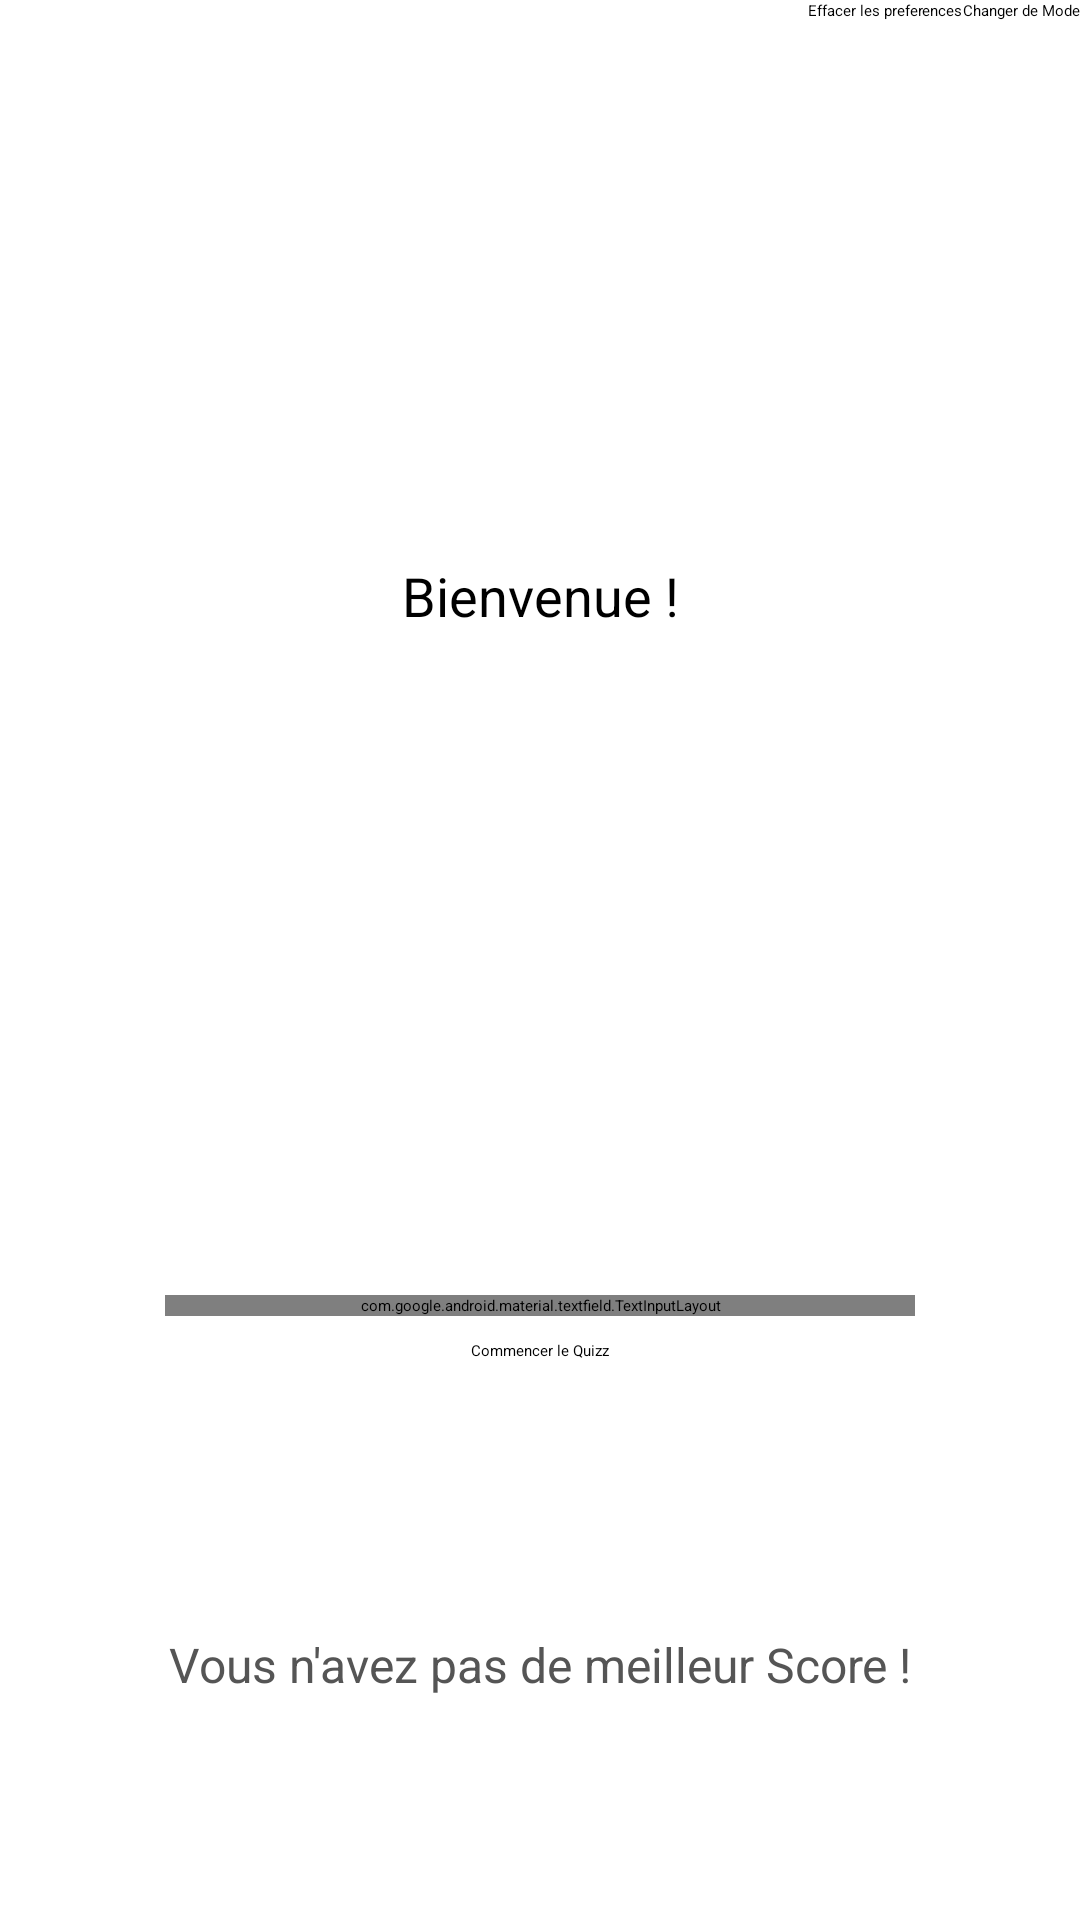

This screen was rendered from an Android layout file. Write that file and the resources it references.
<!-- AndroidManifest.xml: application theme Theme.ProjetAndroid -->
<!-- res/layout/activity_main.xml -->
<?xml version="1.0" encoding="utf-8"?>
<androidx.constraintlayout.widget.ConstraintLayout xmlns:android="http://schemas.android.com/apk/res/android"
    xmlns:app="http://schemas.android.com/apk/res-auto"
    xmlns:tools="http://schemas.android.com/tools"
    android:id="@+id/mainLayout"
    android:layout_width="match_parent"
    android:layout_height="match_parent"
    tools:context=".MainActivity">

    <TextView
        android:id="@+id/Txt_Titre"
        android:layout_width="wrap_content"
        android:layout_height="wrap_content"
        android:text="@string/bienvenue"
        android:textSize="18sp"
        app:layout_constraintTop_toTopOf="parent"
        app:layout_constraintBottom_toTopOf="@id/imageView"
        app:layout_constraintStart_toStartOf="parent"
        app:layout_constraintEnd_toEndOf="parent"
        app:layout_constraintVertical_chainStyle="packed"
        android:layout_marginBottom="8dp" />

    <TextView
        android:id="@+id/txtBestScore"
        android:layout_width="wrap_content"
        android:layout_height="wrap_content"
        android:layout_marginTop="16dp"
        android:text="@string/vous_n_avez_pas_de_meilleur_score"
        android:textColor="#555555"
        android:textSize="16sp"
        app:layout_constraintBottom_toBottomOf="parent"
        app:layout_constraintEnd_toEndOf="parent"
        app:layout_constraintStart_toStartOf="parent"
        app:layout_constraintTop_toBottomOf="@id/btn_Quizz" />

    <ImageView
        android:id="@+id/imageView"
        android:layout_width="186dp"
        android:layout_height="205dp"
        app:srcCompat="@mipmap/quizz_logo_foreground"
        app:layout_constraintTop_toBottomOf="@id/Txt_Titre"
        app:layout_constraintBottom_toTopOf="@id/textInputLayout"
        app:layout_constraintStart_toStartOf="parent"
        app:layout_constraintEnd_toEndOf="parent"
        android:layout_marginBottom="8dp" />

    <com.google.android.material.textfield.TextInputLayout
        android:id="@+id/textInputLayout"
        android:layout_width="250dp"
        android:layout_height="wrap_content"
        app:layout_constraintTop_toBottomOf="@id/imageView"
        app:layout_constraintBottom_toTopOf="@id/btn_Quizz"
        app:layout_constraintStart_toStartOf="parent"
        app:layout_constraintEnd_toEndOf="parent"
        android:layout_marginBottom="8dp">

        <com.google.android.material.textfield.TextInputEditText
            android:id="@+id/textInputEditText"
            android:layout_width="match_parent"
            android:layout_height="wrap_content"
            android:hint="@string/entrez_votre_nom" />
    </com.google.android.material.textfield.TextInputLayout>

    <Button
        android:id="@+id/btn_Quizz"
        android:layout_width="wrap_content"
        android:layout_height="wrap_content"
        android:text="@string/commencer_le_quizz"
        app:layout_constraintTop_toBottomOf="@id/textInputLayout"
        app:layout_constraintBottom_toBottomOf="parent"
        app:layout_constraintStart_toStartOf="parent"
        app:layout_constraintEnd_toEndOf="parent" />

    <Button
        android:id="@+id/btn_Night"
        android:layout_width="wrap_content"
        android:layout_height="wrap_content"
        android:text="@string/changer_de_mode"
        app:layout_constraintEnd_toEndOf="parent"
        app:layout_constraintTop_toTopOf="parent" />

    <Button
        android:id="@+id/btn_clear"
        android:layout_width="wrap_content"
        android:layout_height="wrap_content"
        android:text="@string/effacer_les_preferences"
        app:layout_constraintEnd_toStartOf="@+id/btn_Night"
        app:layout_constraintTop_toTopOf="parent" />

</androidx.constraintlayout.widget.ConstraintLayout>
<!-- resources referenced by this layout -->
<resources>
  <!-- mipmap quizz_logo_foreground: webp bitmap (mipmap-hdpi, 30998 bytes) -->
  <string name="bienvenue">Bienvenue !</string>
  <string name="changer_de_mode">Changer de Mode</string>
  <string name="commencer_le_quizz">Commencer le Quizz</string>
  <string name="effacer_les_preferences">Effacer les preferences</string>
  <string name="entrez_votre_nom">Entrez votre Nom</string>
  <string name="vous_n_avez_pas_de_meilleur_score">Vous n\'avez pas de meilleur Score !</string>
</resources>
